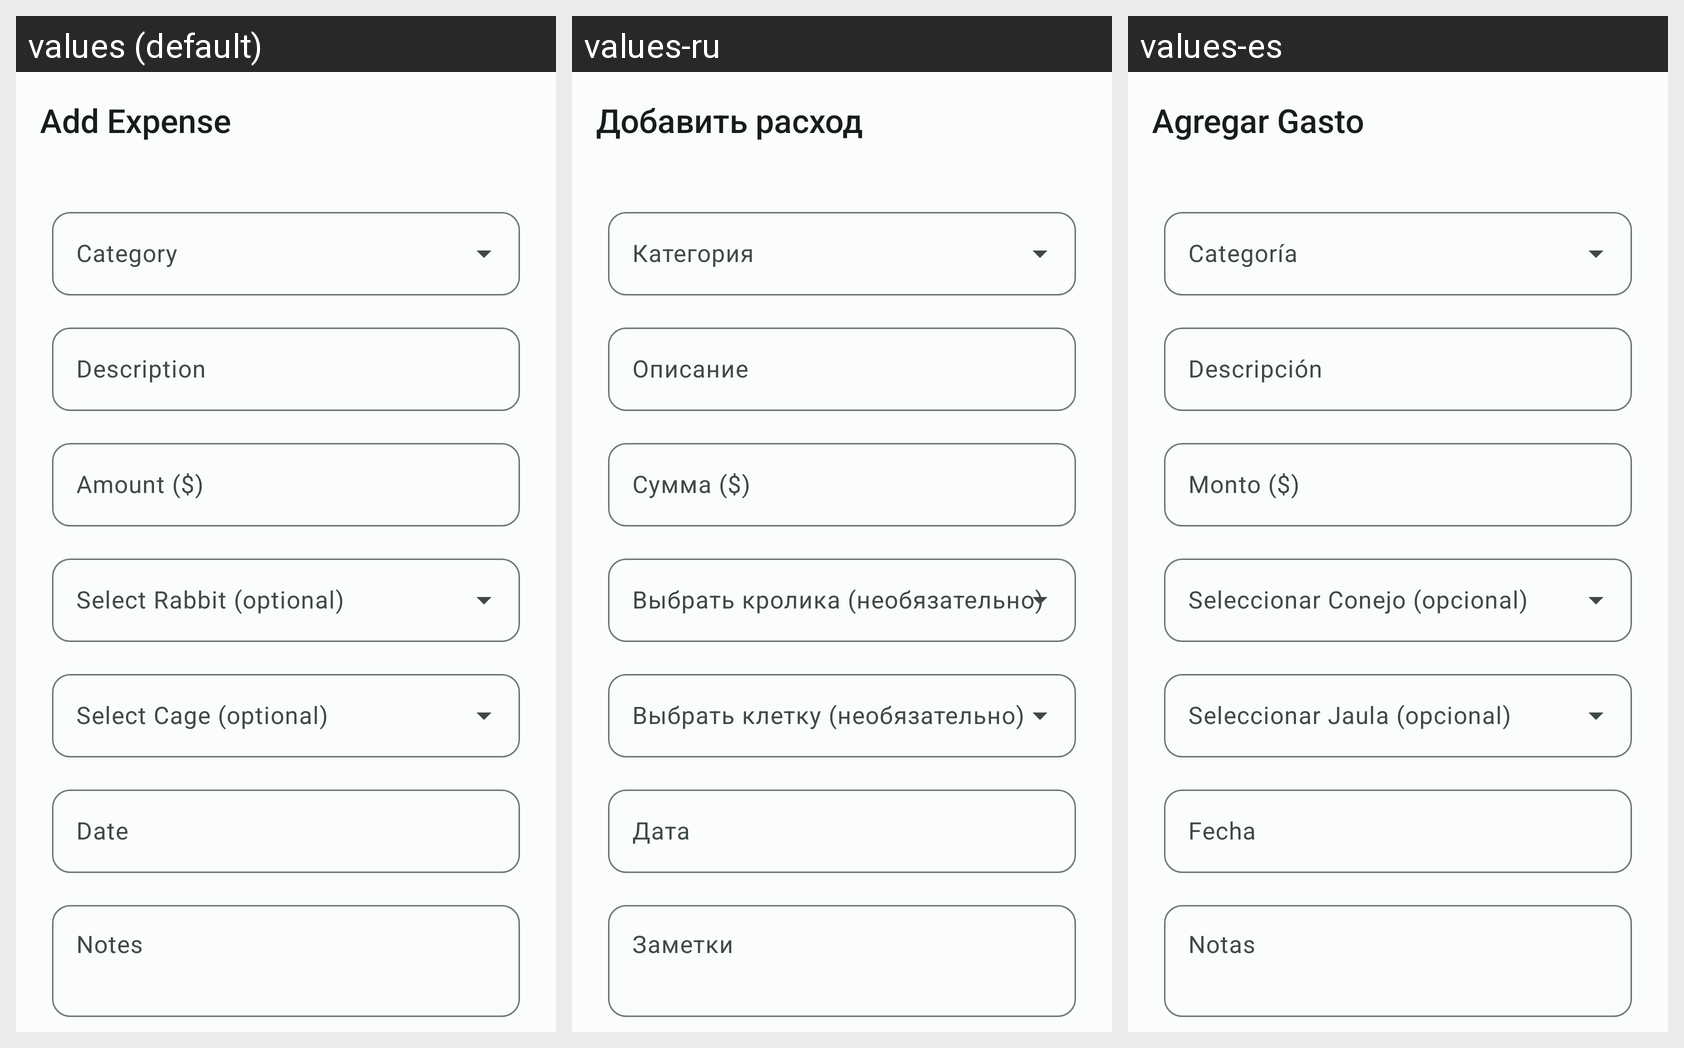

Translations of the strings shown on this Android screen, per locale in the grid:
Android screen res/layout/activity_add_expense.xml rendered under 3 locales, left to right: values (default), values-ru, values-es. Device: Nexus 5 (rendered at 1080×1920; each locale shown at half size, 540×960, under a caption strip naming it); theme Theme.Cunnis.
Strings drawn on this screen, with the default value and each locale's value (text and hints the layout hard-codes, and strings that could not be matched under every locale, appear in the picture but are not listed):

add_expense_title
  values: Add Expense
  values-ru: Добавить расход
  values-es: Agregar Gasto

expense_description
  values: Description
  values-ru: Описание
  values-es: Descripción

expense_amount
  values: Amount ($)
  values-ru: Сумма ($)
  values-es: Monto ($)

common_date
  values: Date
  values-ru: Дата
  values-es: Fecha

common_notes
  values: Notes
  values-ru: Заметки
  values-es: Notas
